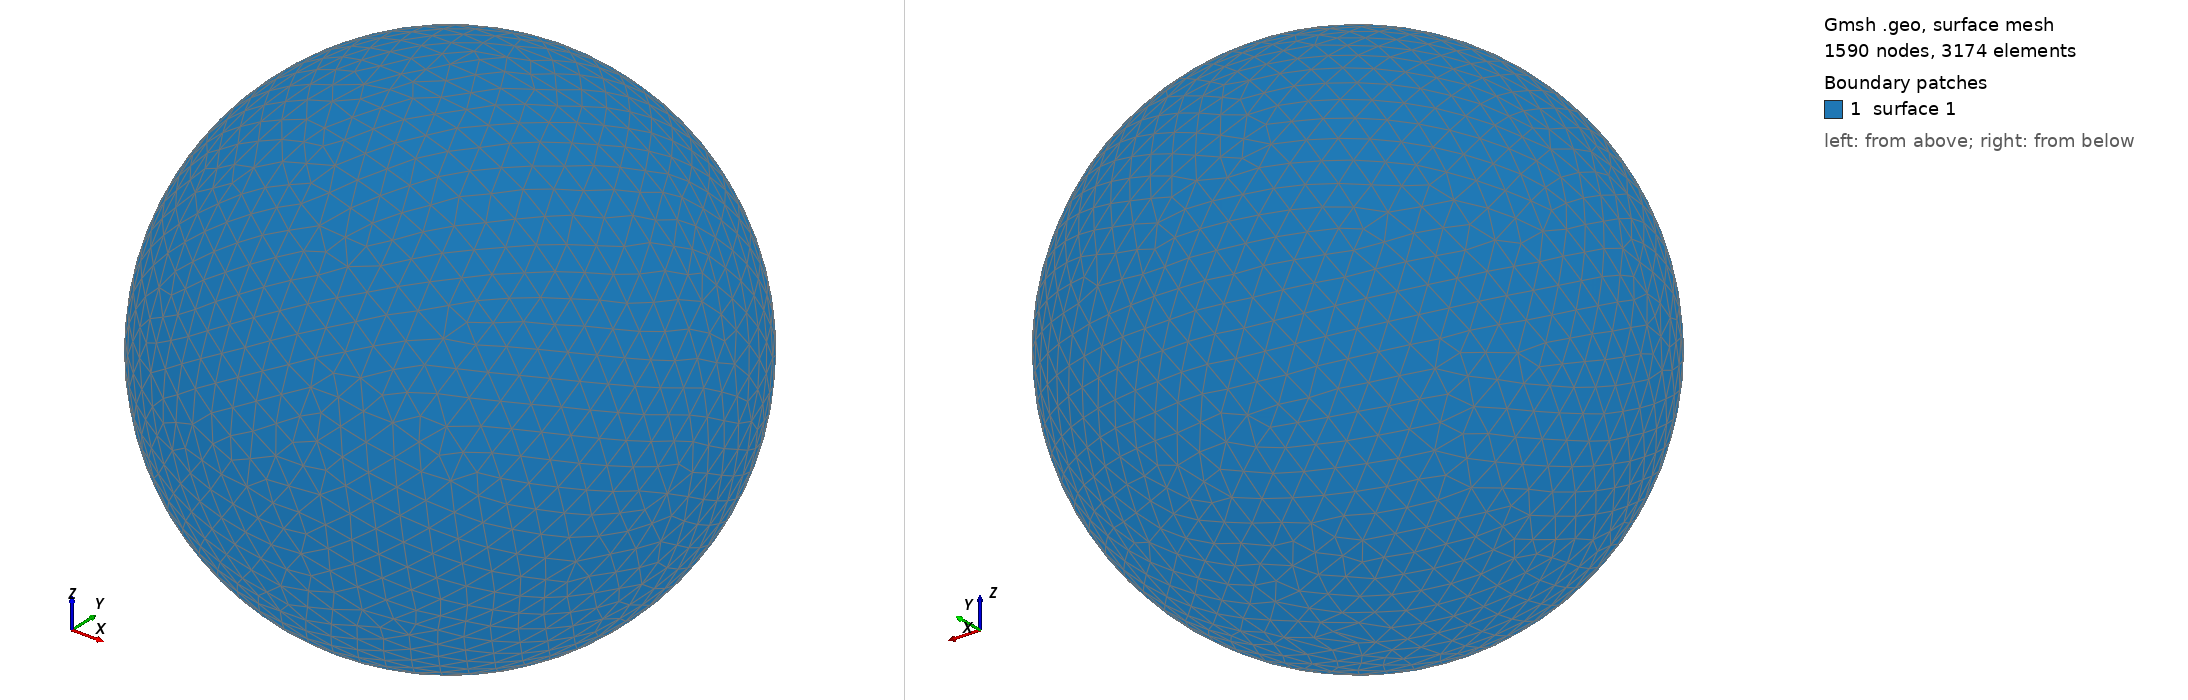

Gmsh geometry script, surface-meshed: 1590 nodes, 3174 surface elements. Boundary patches (legend numbers): 1 surface 1. Left view from above one corner, right view from below the opposite corner. The script declares no physical surfaces, so the legend lists its geometric surfaces. The drawing asked Gmsh for element sizes between 1% and 20% of the model's largest extent; the script's own settings can give other sizes.

=== shot2402.geo (drawn) ===
SetFactory("OpenCASCADE");
Point(1) = {0,0,0,0};
Sphere(1) = {0,0,0,0.46090000};
MeshSize{ PointsOf{ Surface{:}; } } = 0.046090000;
Mesh.ElementOrder=1;
Mesh.Format=39;
